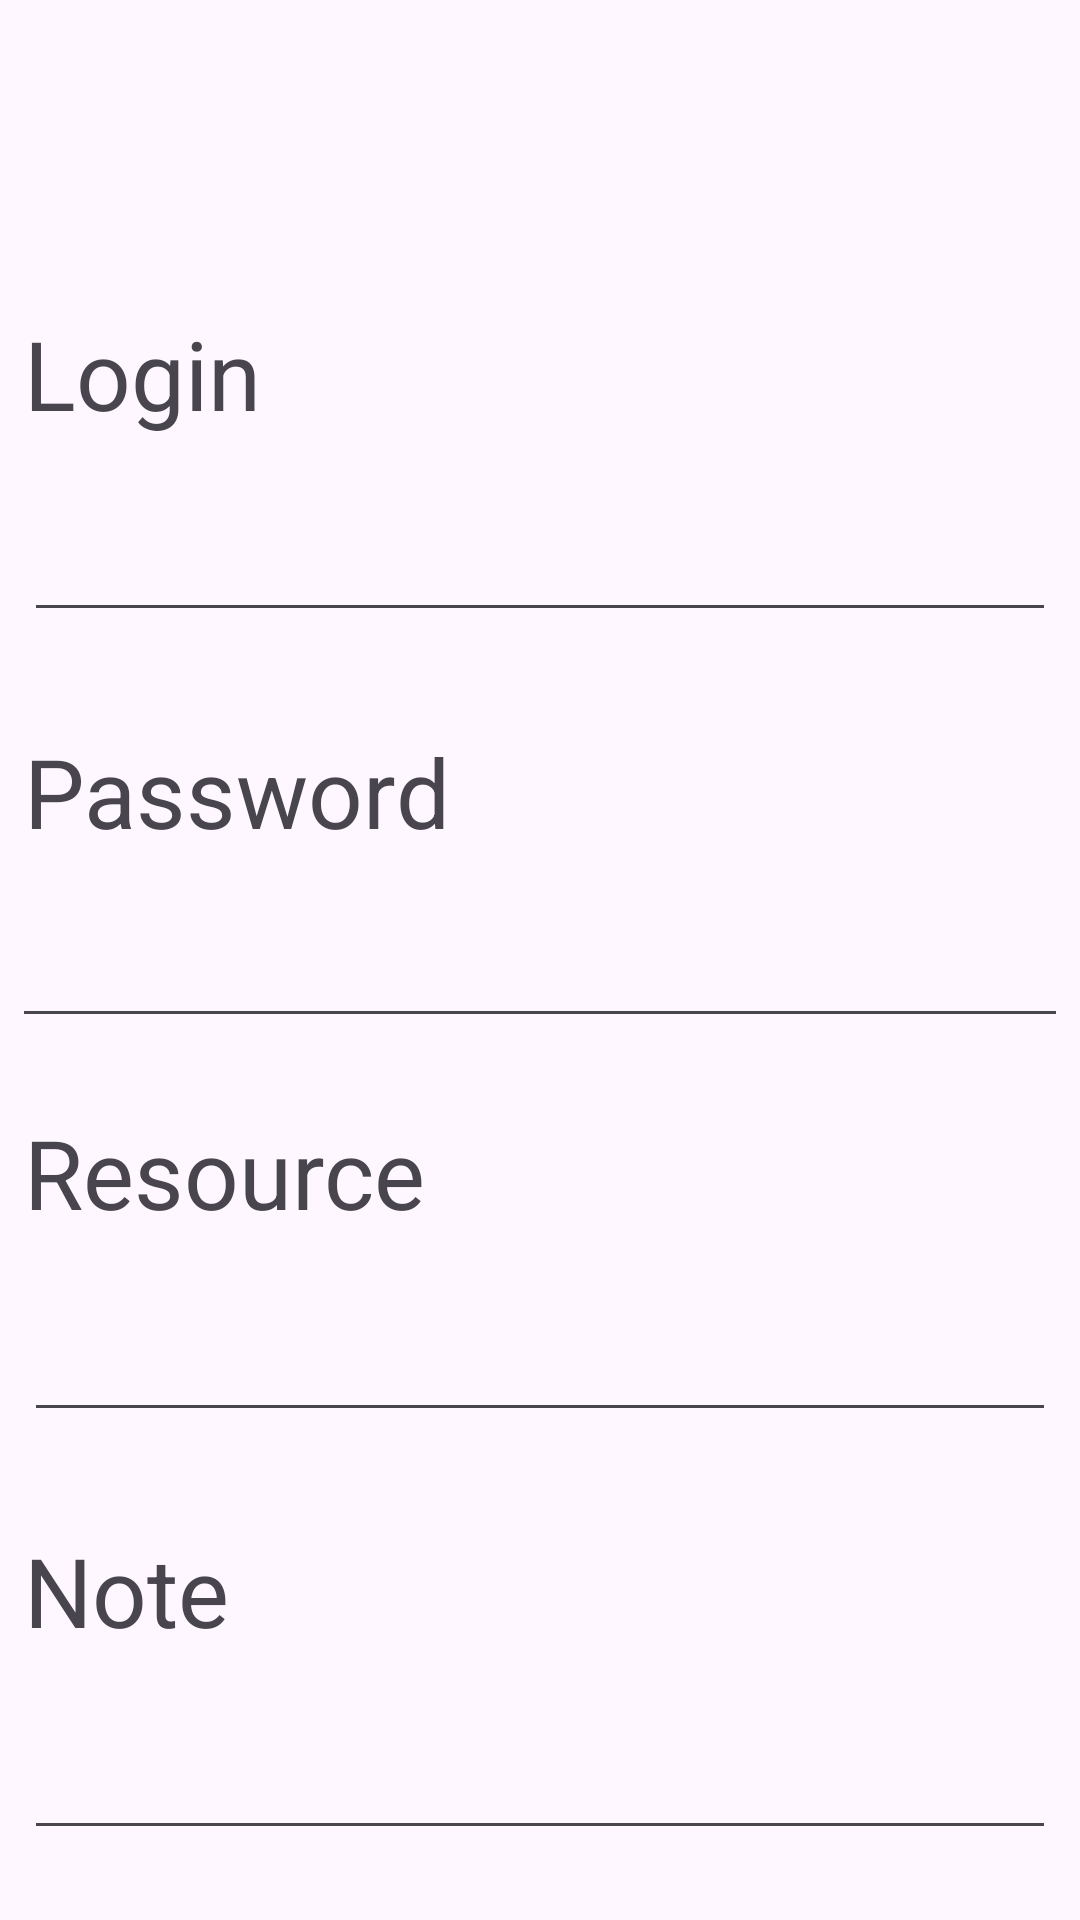

Reconstruct the res/layout file that produces this screen, plus the resources it refers to.
<!-- AndroidManifest.xml: application theme Theme.Authnotes -->
<!-- res/layout/activity_note_page.xml -->
<?xml version="1.0" encoding="utf-8"?>
<androidx.constraintlayout.widget.ConstraintLayout xmlns:android="http://schemas.android.com/apk/res/android"
    xmlns:app="http://schemas.android.com/apk/res-auto"
    xmlns:tools="http://schemas.android.com/tools"
    android:id="@+id/main"
    android:layout_width="match_parent"
    android:layout_height="match_parent"
    tools:context=".NotePageActivity">

    <androidx.appcompat.widget.Toolbar
        android:id="@+id/toolbar"
        android:layout_width="match_parent"
        android:layout_height="wrap_content"
        app:layout_constraintStart_toStartOf="parent"
        app:layout_constraintEnd_toEndOf="parent"
        app:layout_constraintBottom_toTopOf="@id/loginTextView"
        app:layout_constraintTop_toTopOf="parent">

    </androidx.appcompat.widget.Toolbar>

    <TextView
        android:id="@+id/loginTextView"
        android:layout_width="match_parent"
        android:layout_height="wrap_content"
        android:layout_margin="8dp"
        android:text="@string/login"

        android:textSize="32sp"
        app:layout_constraintEnd_toEndOf="parent"
        app:layout_constraintStart_toStartOf="parent"
        app:layout_constraintBottom_toTopOf="@id/loginTextEdit"
        app:layout_constraintTop_toBottomOf="@id/toolbar" />

    <EditText
        android:id="@+id/loginTextEdit"
        android:layout_width="match_parent"
        android:layout_height="wrap_content"
        android:layout_margin="8dp"
        android:textSize="12sp"
        app:layout_constraintTop_toBottomOf="@id/loginTextView"
        app:layout_constraintEnd_toEndOf="parent"
        app:layout_constraintStart_toStartOf="parent"
        app:layout_constraintBottom_toTopOf="@id/passwordTextView" />

    <TextView
        android:id="@+id/passwordTextView"
        android:layout_width="match_parent"
        android:layout_height="wrap_content"
        android:layout_margin="8dp"
        android:text="@string/password"
        android:textSize="32sp"

        app:layout_constraintBottom_toTopOf="@+id/passwordTextEdit"
        app:layout_constraintEnd_toEndOf="parent"
        app:layout_constraintStart_toStartOf="parent"
        app:layout_constraintTop_toBottomOf="@id/loginTextEdit" />

    <EditText
        android:id="@+id/passwordTextEdit"
        android:layout_width="match_parent"
        android:layout_height="wrap_content"
        android:layout_margin="4dp"
        android:textSize="12sp"
        app:layout_constraintEnd_toEndOf="parent"
        app:layout_constraintStart_toStartOf="parent"
        app:layout_constraintBottom_toBottomOf="@id/resourceTextView"
        app:layout_constraintTop_toBottomOf="@+id/passwordTextView"
        />
    <TextView
        android:id="@+id/resourceTextView"
        android:layout_width="match_parent"
        android:layout_height="wrap_content"
        app:layout_constraintStart_toStartOf="parent"
        app:layout_constraintEnd_toEndOf="parent"
        app:layout_constraintTop_toBottomOf="@id/passwordTextEdit"
        app:layout_constraintBottom_toTopOf="@+id/resourceTextEdit"
        android:layout_margin="8dp"
        android:textSize="32sp"
        android:text="@string/resource" />

    <EditText
        android:id="@+id/resourceTextEdit"
        android:layout_width="match_parent"
        android:layout_height="wrap_content"
        android:layout_margin="8dp"
        android:textSize="12sp"
        app:layout_constraintTop_toBottomOf="@id/resourceTextView"
        app:layout_constraintEnd_toEndOf="parent"
        app:layout_constraintStart_toStartOf="parent"
        app:layout_constraintBottom_toTopOf="@id/aboutTextView" />

    <TextView
        android:id="@+id/aboutTextView"
        android:layout_width="match_parent"
        android:layout_height="wrap_content"
        android:layout_margin="8dp"
        android:text="@string/note"
        android:textSize="32sp"

        app:layout_constraintBottom_toTopOf="@+id/aboutTextEdit"
        app:layout_constraintEnd_toEndOf="parent"
        app:layout_constraintStart_toStartOf="parent"
        app:layout_constraintTop_toBottomOf="@id/resourceTextEdit" />

    <EditText
        android:id="@+id/aboutTextEdit"
        android:layout_width="match_parent"
        android:layout_height="wrap_content"
        android:layout_margin="8dp"
        android:textSize="12sp"
        app:layout_constraintEnd_toEndOf="parent"
        app:layout_constraintStart_toStartOf="parent"
        app:layout_constraintBottom_toBottomOf="parent"
        app:layout_constraintTop_toBottomOf="@+id/aboutTextView"
        />



</androidx.constraintlayout.widget.ConstraintLayout>
<!-- resources referenced by this layout -->
<resources>
  <string name="login">Login</string>
  <string name="note">Note</string>
  <string name="password">Password</string>
  <string name="resource">Resource</string>
  <style name="Theme.Authnotes" parent="Base.Theme.Authnotes" />
  <style name="Base.Theme.Authnotes" parent="Theme.Material3.DayNight.NoActionBar">
          
          
      </style>
</resources>
